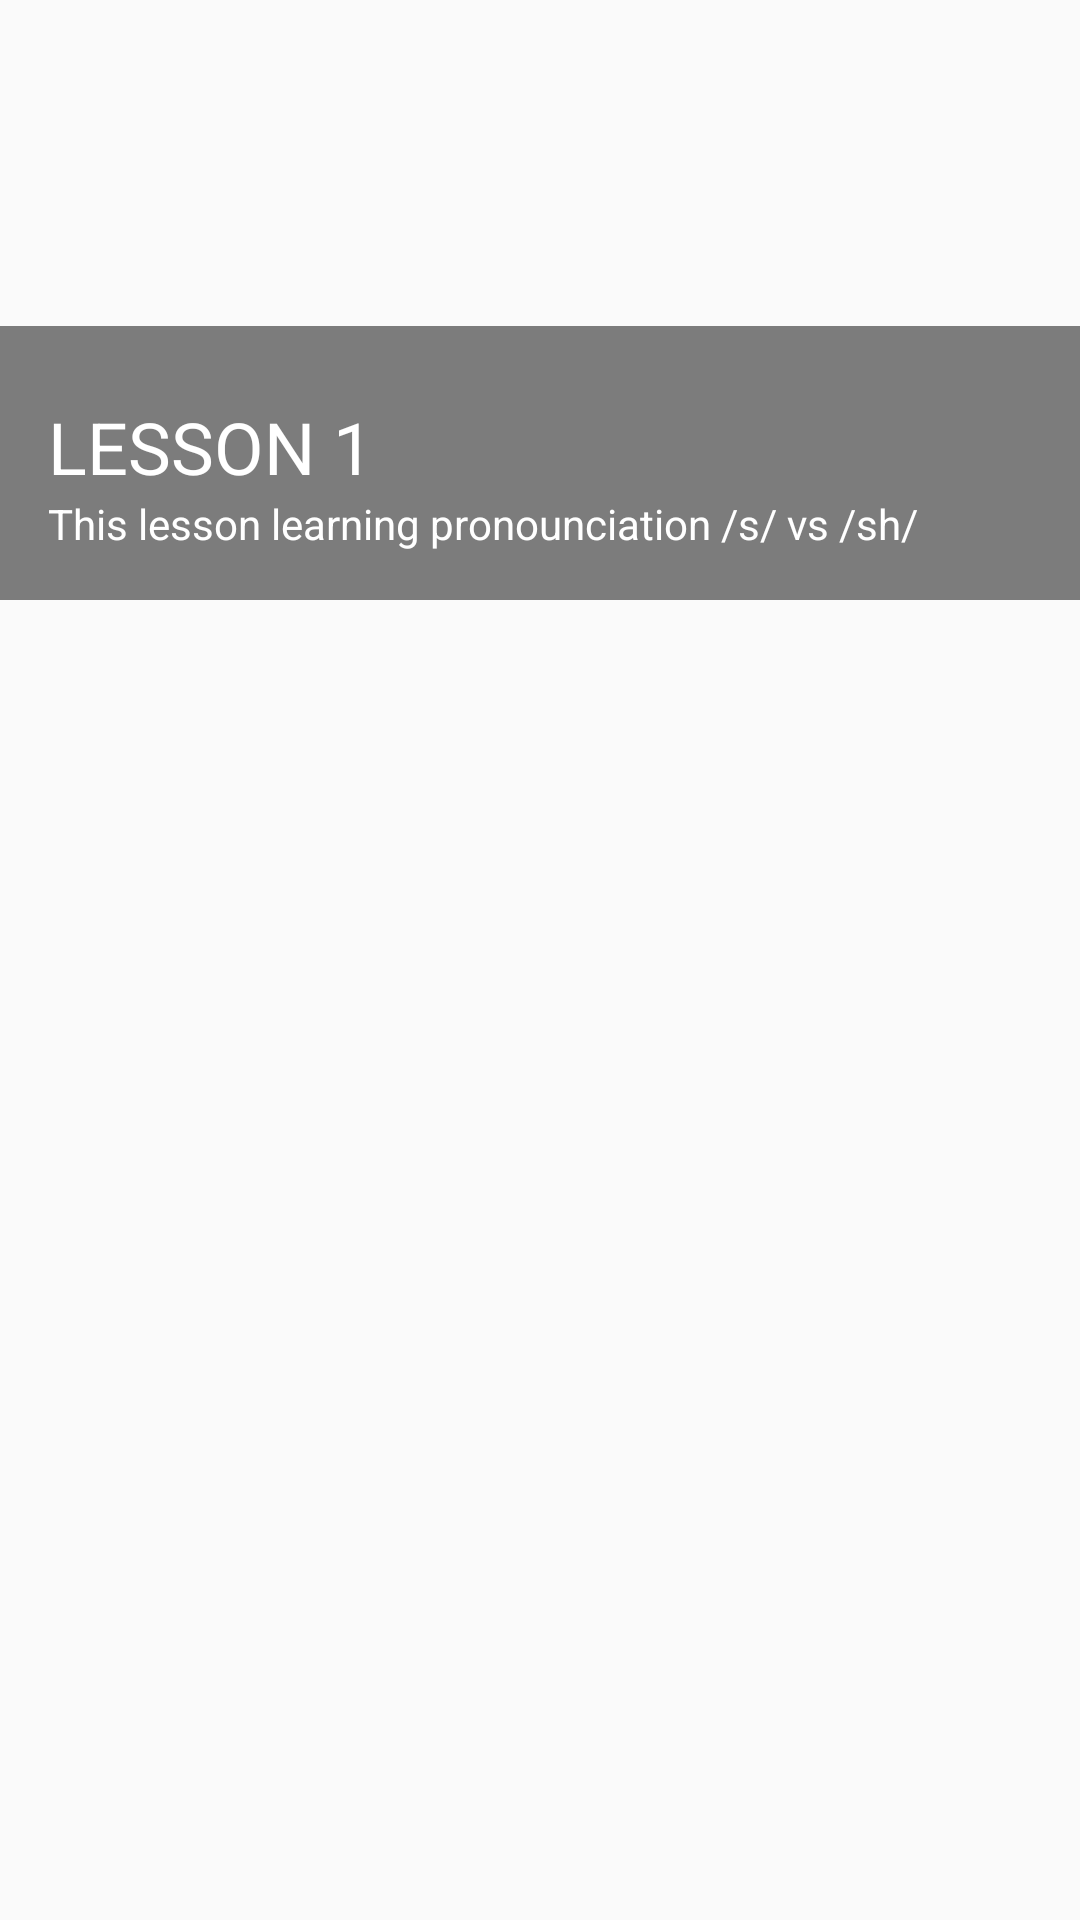

Here is an Android app screen rendered from its layout file. Give the layout XML and the strings, colors and styles it references.
<!-- AndroidManifest.xml: application theme AppTheme -->
<!-- res/layout/lesson_item_content.xml -->
<?xml version="1.0" encoding="utf-8"?>
<android.support.constraint.ConstraintLayout xmlns:android="http://schemas.android.com/apk/res/android"
    xmlns:app="http://schemas.android.com/apk/res-auto"
    android:id="@+id/lessonItem"
    android:layout_width="match_parent"
    android:layout_height="wrap_content">

    <ImageView
        android:id="@+id/imgLesson"
        android:layout_width="0dp"
        android:layout_height="200dp"
        android:scaleType="fitXY"
        app:layout_constraintHorizontal_bias="0.995"
        app:layout_constraintLeft_toLeftOf="parent"
        app:layout_constraintRight_toRightOf="parent"
        app:layout_constraintTop_toTopOf="parent"
        app:srcCompat="@drawable/bg_side_nav_bar" />

    <RelativeLayout
        android:id="@+id/layoutHeader"
        android:layout_width="0dp"
        android:layout_height="wrap_content"
        android:layout_marginBottom="0dp"
        android:layout_marginLeft="0dp"
        android:layout_marginRight="0dp"
        android:background="@android:drawable/screen_background_dark_transparent"
        app:layout_constraintBottom_toBottomOf="@+id/imgLesson"
        app:layout_constraintLeft_toLeftOf="parent"
        app:layout_constraintRight_toRightOf="parent">

        <TextView
            android:id="@+id/tvLessonTitle"
            android:layout_width="wrap_content"
            android:layout_height="wrap_content"
            android:paddingLeft="16dp"
            android:paddingRight="16dp"
            android:paddingTop="24dp"
            android:text="LESSON 1"
            android:textColor="@android:color/white"
            android:textSize="24sp" />

        <TextView
            android:id="@+id/tvSubTitle"
            android:layout_width="wrap_content"
            android:layout_height="wrap_content"
            android:layout_below="@+id/tvLessonTitle"
            android:paddingBottom="16dp"
            android:paddingLeft="16dp"
            android:paddingRight="16dp"
            android:text="This lesson learning pronounciation /s/ vs /sh/"
            android:textColor="@android:color/white"
            android:textSize="14sp" />

    </RelativeLayout>

</android.support.constraint.ConstraintLayout>
<!-- resources referenced by this layout -->
<resources>
  <!-- drawable bg_side_nav_bar: png bitmap (drawable-v21, 233285 bytes) -->
  <style name="AppTheme" parent="Theme.AppCompat.Light.DarkActionBar">
          
          <item name="colorPrimary">@color/colorPrimary</item>
          <item name="colorPrimaryDark">@color/colorPrimaryDark</item>
          <item name="colorAccent">@color/colorAccent</item>
  
      </style>
  <color name="colorPrimary">#03A9F4</color>
  <color name="colorPrimaryDark">#0288D1</color>
  <color name="colorAccent">#CDDC39</color>
</resources>
